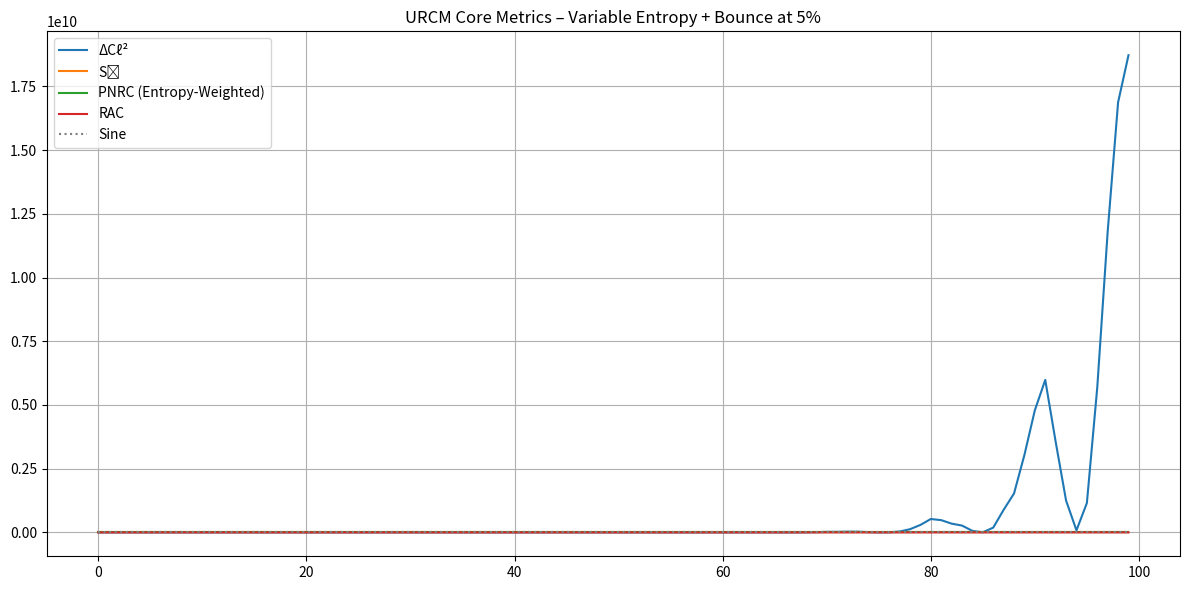
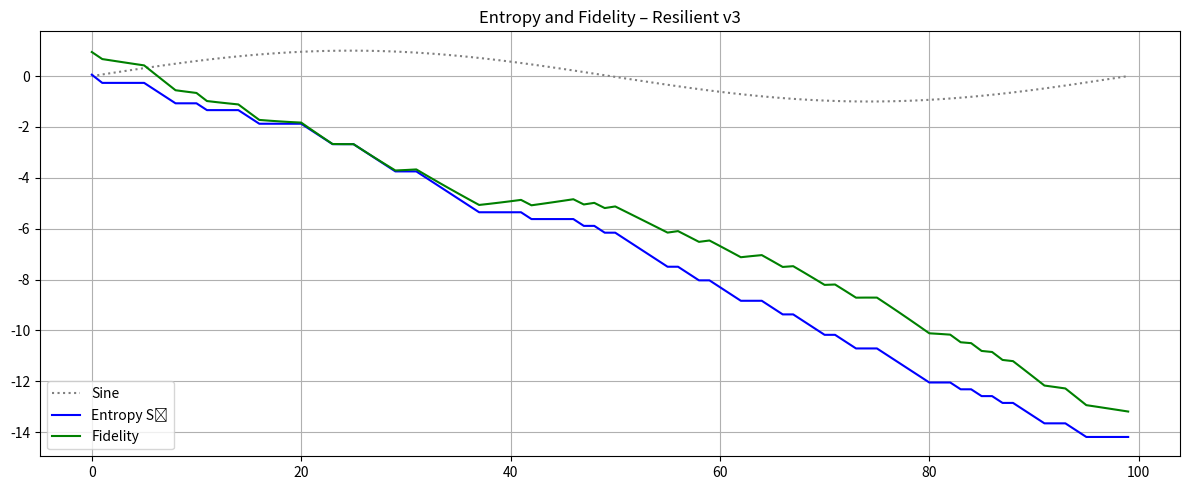

Generate these figures, in order, with matplotlib:
# =============================================================================
# URCM OSEQUENCE SIMULATION (Resilient v3: Variable Entropy Start + Bounce Threshold)
# -----------------------------------------------------------------------------
# • Initial entropy can be positive or negative based on time_factor offset
# • Bounce triggers when entropy < 0.05 (5%)
# =============================================================================

import numpy as np
import pandas as pd
import matplotlib.pyplot as plt
from collections import deque
from abc import ABC, abstractmethod

max_cycles = 100
entropy_seed = np.random.beta(2, 5) * 2
boundary_signal = 0.75

# Random offset to time_factor: ±25% to allow entropy > or < 0
time_factor_start = np.random.uniform(0.75, 1.25)

class URCMOperator(ABC):
    def __init__(self, symbol: str, op_type: str, conditions=None):
        self.symbol = symbol
        self.op_type = op_type
        self.conditions = conditions or {}

    @abstractmethod
    def execute(self, state, cycle):
        pass

class ReinitialiserOperator(URCMOperator):
    def __init__(self):
        super().__init__("R̂′", "reset")

    def execute(self, state, cycle):
        state['entropy'] = np.random.uniform(0.8, 1.2)
        if state['entropy'] < 0.1:
            state['time_factor'] = np.random.uniform(0.75, 1.25)
        state['direction'] = 1
        state['log'].append((cycle, self.symbol, f"Entropy reseeded to {state['entropy']:.3f}"))
        return state

class BounceTriggerOperator(URCMOperator):
    def __init__(self):
        super().__init__("B̂′", "trigger")

    def execute(self, state, cycle):
        if state.get('entropy', 0.0) < 0.05:
            state['direction'] *= -1
            state['log'].append((cycle, self.symbol, "Bounce triggered"))
        return state

class TimeModulatorOperator(URCMOperator):
    def __init__(self):
        super().__init__("T̂ᵐ′", "modulator")

    def execute(self, state, cycle):
        if state.get('entropy', 0.0) < 1.0:
            state['time_factor'] *= 1.25
            state['log'].append((cycle, self.symbol, "Time modulated upward"))
        return state

class ProjectorOperator(URCMOperator):
    def __init__(self):
        super().__init__("P̂′", "projector")

    def execute(self, state, cycle):
        state['log'].append((cycle, self.symbol, "State projected"))
        return state

class NullOperator(URCMOperator):
    def __init__(self):
        super().__init__("NULL_OP", "null")

    def execute(self, state, cycle):
        state['log'].append((cycle, self.symbol, "No-op"))
        return state

class FixWrapped(URCMOperator):
    def __init__(self, wrapped_operator):
        super().__init__(f"Ĉ_fix ∘ {wrapped_operator.symbol}", wrapped_operator.op_type)
        self.wrapped_operator = wrapped_operator

    def execute(self, state, cycle):
        state = self.wrapped_operator.execute(state, cycle)
        state['time_factor'] = max(1.0, state.get('time_factor', 1.0))
        state['direction'] = state.get('direction', 1)
        state['log'].append((cycle, "Ĉ_fix", f"Boundary enforced"))
        return state

def build_urcm_OSequence_stack():
    return [
        FixWrapped(BounceTriggerOperator()),
        FixWrapped(TimeModulatorOperator()),
        FixWrapped(ReinitialiserOperator()),
        FixWrapped(ProjectorOperator()),
        FixWrapped(NullOperator())
    ]

class URCMSimulation:
    def __init__(self, operator_stack):
        self.stack = operator_stack
        self.max_cycles = max_cycles
        self.pnrc = 0.0
        self.state = {
            'time_factor': time_factor_start,  # +/- time_factor
            'direction': 1,
            'entropy': entropy_seed,
            'boundary_signal': boundary_signal,
            'log': []
        }

    def run(self):
        metrics = []
        prev_entropy = self.state['entropy']

        for cycle in range(self.max_cycles):
            tf = self.state['time_factor']
            entropy = self.state['entropy']
            bs = self.state['boundary_signal']

            if cycle % 5 == 0 and cycle != 0:
                self.state['direction'] *= -1
            if cycle % 7 == 0 and cycle > 0:
                self.state['entropy'] *= 0.96
            if self.state['entropy'] < 0.01:
                for op in self.stack:
                    if "R̂′" in op.symbol:
                        self.state = op.execute(self.state, cycle)

            delta_Cl2 = (np.sin(cycle / 3.0) * tf) ** 2
            Se = -1.2 * np.log(max(tf, 1e-6))
            delta_Se = Se - (-1.2 * np.log(max(prev_entropy, 1e-6)))
            prev_entropy = tf
            rac = abs(bs - tf)

            dir_raw = self.state['direction'] * 0.1
            self.pnrc = dir_raw * self.state['entropy']

            metrics.append({
                'cycle': cycle,
                'ΔCℓ²': delta_Cl2,
                'Sₑ': Se,
                'ΔSₑ': delta_Se,
                'PNRC': self.pnrc,
                'RAC': rac,
                'Ĉ_fix': 1
            })

            for op in self.stack:
                self.state = op.execute(self.state, cycle)

        return pd.DataFrame(metrics)

def main():
    sim = URCMSimulation(build_urcm_OSequence_stack())
    df = sim.run()
    sine_wave = np.sin(np.linspace(0, 2 * np.pi, len(df)))
    fidelity = 1 - np.abs(sine_wave - df['Sₑ'])
    x = df['cycle']

    plt.figure(figsize=(12, 6))
    plt.plot(x, df['ΔCℓ²'], label='ΔCℓ²')
    plt.plot(x, df['Sₑ'], label='Sₑ')
    plt.plot(x, df['PNRC'], label='PNRC (Entropy-Weighted)')
    plt.plot(x, df['RAC'], label='RAC')
    plt.plot(x, sine_wave, label='Sine', linestyle='dotted', color='gray')
    plt.title('URCM Core Metrics – Variable Entropy + Bounce at 5%')
    plt.legend()
    plt.grid(True)
    plt.tight_layout()
    plt.show()

    plt.figure(figsize=(12, 5))
    plt.plot(x, sine_wave, label='Sine', linestyle='dotted', color='gray')
    plt.plot(x, df['Sₑ'], label='Entropy Sₑ', color='blue')
    plt.plot(x, fidelity, label='Fidelity', color='green')
    plt.title('Entropy and Fidelity – Resilient v3')
    plt.legend()
    plt.grid(True)
    plt.tight_layout()
    plt.show()

if __name__ == "__main__":
    main()
